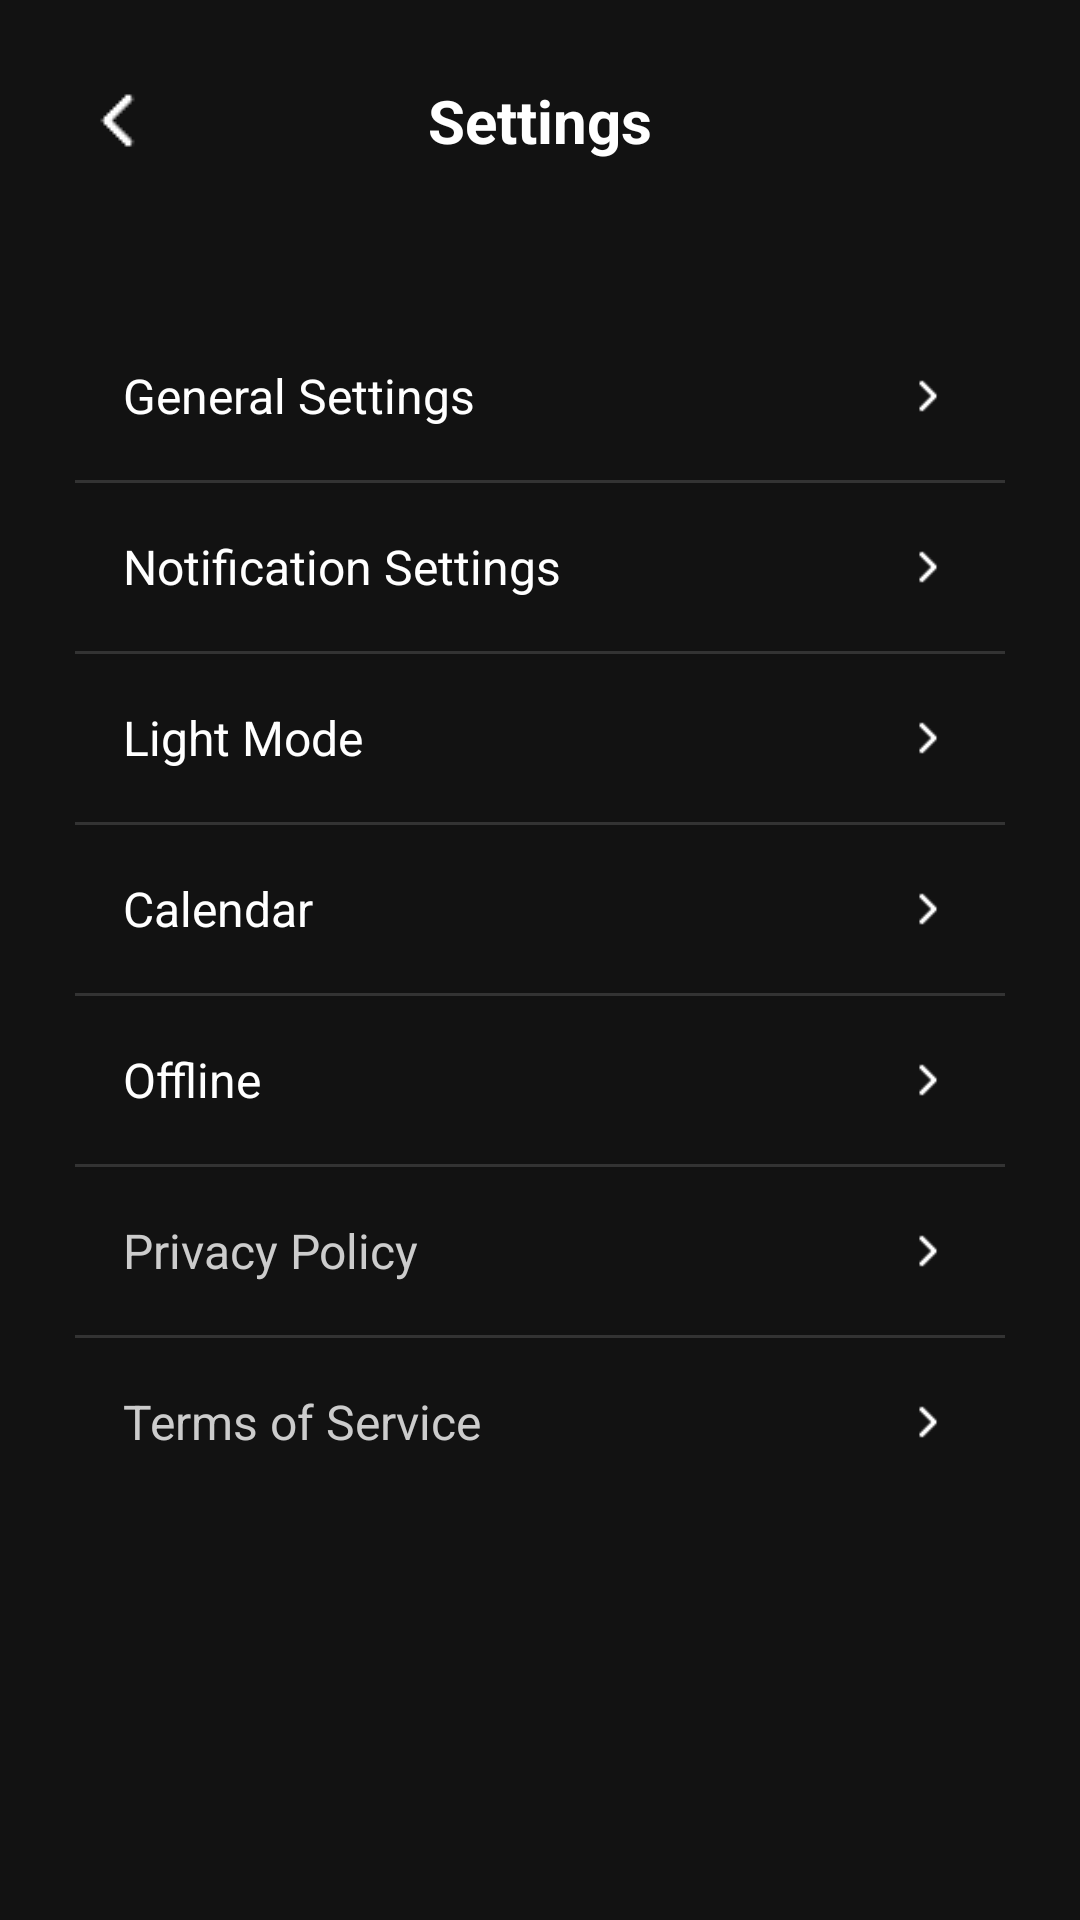

This screen was rendered from an Android layout file. Write that file and the resources it references.
<!-- AndroidManifest.xml: application theme Theme.NoteWise -->
<!-- res/layout/activity_settings.xml -->
<?xml version="1.0" encoding="utf-8"?>
<androidx.constraintlayout.widget.ConstraintLayout
    xmlns:android="http://schemas.android.com/apk/res/android"
    xmlns:app="http://schemas.android.com/apk/res-auto"
    android:id="@+id/main"
    android:layout_width="match_parent"
    android:layout_height="match_parent"
    android:background="#121212"
    android:paddingTop="16dp">
    <ImageButton
        android:id="@+id/btnBack"
        android:layout_width="48dp"
        android:layout_height="48dp"
        android:layout_marginStart="16dp"
        android:background="?attr/selectableItemBackgroundBorderless"
        android:src="@drawable/ic_back1"
        app:tint="@color/white"
        app:layout_constraintStart_toStartOf="parent"
        app:layout_constraintTop_toTopOf="parent"
        android:contentDescription="Back" />

    <TextView
        android:id="@+id/tvHeader"
        android:layout_width="wrap_content"
        android:layout_height="wrap_content"
        android:text="Settings"
        android:textColor="@color/white"
        android:textSize="20sp"
        android:textStyle="bold"
        app:layout_constraintBottom_toBottomOf="@+id/btnBack"
        app:layout_constraintEnd_toEndOf="parent"
        app:layout_constraintStart_toStartOf="parent"
        app:layout_constraintTop_toTopOf="@+id/btnBack" />

    <ScrollView
        android:layout_width="0dp"
        android:layout_height="0dp"
        android:layout_marginTop="16dp"
        android:clipToPadding="false"
        android:scrollbars="vertical"
        app:layout_constraintBottom_toBottomOf="parent"
        app:layout_constraintEnd_toEndOf="parent"
        app:layout_constraintHorizontal_bias="0.0"
        app:layout_constraintStart_toStartOf="parent"
        app:layout_constraintTop_toBottomOf="@+id/btnBack"
        app:layout_constraintVertical_bias="1.0"
        app:layout_constraintWidth_max="600dp">

        <LinearLayout
            android:layout_width="match_parent"
            android:layout_height="wrap_content"
            android:orientation="vertical"
            android:paddingBottom="24dp"
            android:paddingTop="24dp"
            android:paddingStart="25dp"
            android:paddingEnd="25dp">

            <LinearLayout
                android:id="@+id/rowGeneral"
                style="@style/SettingsRowStyle">

                <TextView
                    style="@style/SettingsTextStyle"
                    android:text="General Settings" />

                <ImageView
                    style="@style/SettingsIconStyle"
                    android:src="@drawable/ic_rback" />
            </LinearLayout>

            <View style="@style/SettingsDividerStyle" />

            <LinearLayout
                android:id="@+id/rowNotifications"
                style="@style/SettingsRowStyle">

                <TextView
                    style="@style/SettingsTextStyle"
                    android:text="Notification Settings" />

                <ImageView
                    style="@style/SettingsIconStyle"
                    android:src="@drawable/ic_rback" />
            </LinearLayout>

            <View style="@style/SettingsDividerStyle" />

            <LinearLayout
                android:id="@+id/rowDarkMode"
                style="@style/SettingsRowStyle">

                <TextView
                    style="@style/SettingsTextStyle"
                    android:text="Light Mode" />

                <ImageView
                    style="@style/SettingsIconStyle"
                    android:src="@drawable/ic_rback" />
            </LinearLayout>

            <View style="@style/SettingsDividerStyle" />

            <LinearLayout
                android:id="@+id/rowCalendar"
                style="@style/SettingsRowStyle">

                <TextView
                    style="@style/SettingsTextStyle"
                    android:text="Calendar" />

                <ImageView
                    style="@style/SettingsIconStyle"
                    android:src="@drawable/ic_rback" />
            </LinearLayout>

            <View style="@style/SettingsDividerStyle" />

            <LinearLayout
                android:id="@+id/rowOffline"
                style="@style/SettingsRowStyle">

                <TextView
                    style="@style/SettingsTextStyle"
                    android:text="Offline" />

                <ImageView
                    style="@style/SettingsIconStyle"
                    android:src="@drawable/ic_rback" />
            </LinearLayout>

            <View style="@style/SettingsDividerStyle" />

            <LinearLayout
                android:id="@+id/rowPrivacy"
                style="@style/SettingsRowStyle">

                <TextView
                    style="@style/SettingsTextStyle"
                    android:text="Privacy Policy"
                    android:textColor="#CCCCCC" />

                <ImageView
                    style="@style/SettingsIconStyle"
                    android:src="@drawable/ic_rback" />
            </LinearLayout>

            <View style="@style/SettingsDividerStyle" />

            <LinearLayout
                android:id="@+id/rowTerms"
                style="@style/SettingsRowStyle">

                <TextView
                    style="@style/SettingsTextStyle"
                    android:text="Terms of Service"
                    android:textColor="#CCCCCC" />

                <ImageView
                    style="@style/SettingsIconStyle"
                    android:src="@drawable/ic_rback" />
            </LinearLayout>
        </LinearLayout>
    </ScrollView>

</androidx.constraintlayout.widget.ConstraintLayout>
<!-- resources referenced by this layout -->
<resources>
  <color name="white">#FFFFFFFF</color>
  <!-- drawable ic_back1: png bitmap (drawable, 253 bytes) -->
  <!-- drawable ic_rback: png bitmap (drawable, 265 bytes) -->
  <style name="SettingsDividerStyle">
              <item name="android:layout_width">match_parent</item>
              <item name="android:layout_height">1dp</item>
              <item name="android:background">#333333</item>
          </style>
  <style name="SettingsIconStyle">
              <item name="android:layout_width">20dp</item>
              <item name="android:layout_height">20dp</item>
              <item name="android:src">@drawable/ic_rback</item>
  
          </style>
  <style name="SettingsRowStyle">
              <item name="android:layout_width">match_parent</item>
              <item name="android:layout_height">56dp</item>
              <item name="android:background">?attr/selectableItemBackground</item>
              <item name="android:clickable">true</item>
              <item name="android:focusable">true</item>
              <item name="android:gravity">center_vertical</item>
              <item name="android:orientation">horizontal</item>
              <item name="android:paddingStart">16dp</item>
              <item name="android:paddingEnd">16dp</item>
          </style>
  <style name="SettingsTextStyle">
              <item name="android:layout_width">0dp</item>
              <item name="android:layout_height">wrap_content</item>
              <item name="android:layout_weight">1</item>
              <item name="android:textColor">@color/white</item>
              <item name="android:textSize">16sp</item>
          </style>
  <style name="Theme.NoteWise" parent="Base.Theme.NoteWise" />
  <style name="Base.Theme.NoteWise" parent="Theme.AppCompat.Light.NoActionBar">
          <item name="actionOverflowMenuStyle">@style/CustomPopupMenuStyle</item>
      </style>
  <style name="CustomPopupMenuStyle" parent="Widget.AppCompat.PopupMenu">
          <item name="android:itemBackground">#333232</item> <item name="android:textColor">#FFFFFF</item>      </style>
</resources>
